Run: headless pygame with SDL's dummy video driver; simulated clock (each Clock.tick advances the game by its frame time, no real sleeping); random seed 0; keys injected as events and as key.get_pressed() state; no mouse input.
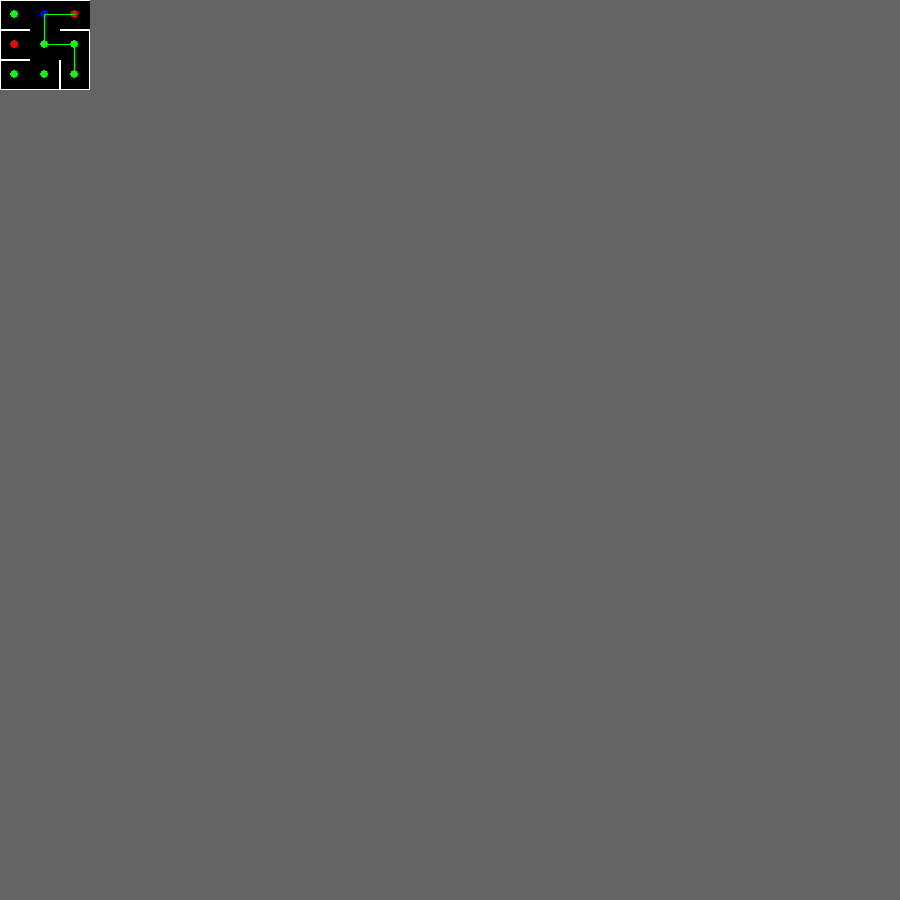
Frame 1 of 4 · flips 1–60 · no input
Frame 2 of 4 · flips 61–180 · tapped SPACE, RETURN · held RIGHT (→), D · screen unchanged from frame 1, image omitted
Frame 3 of 4 · flips 181–300 · held DOWN (↓), S · screen unchanged from frame 2, image omitted
Frame 4 of 4 · flips 301–420 · held LEFT (←), A, UP (↑), W · screen unchanged from frame 3, image omitted

The pygame program that drew these frames:

import random
import pygame as pg
import sys

pg.init()
window = pg.display.set_mode((900,900))
pg.display.set_caption("Test client")
clock = pg.time.Clock()

path = []
visited = []
maze = []
leng = 3    # 3x3 grid for now

# just the calling function
def solve ( maze, block, path, visited ):
    path.append(block)
    visited.append(block)

    algorithm(maze, block, path, visited)
    return path

# the backtracking algorithm
def algorithm( maze, block, path, visited ):

    if maze[block].isend:
        return 

    # left, right, up, down
    choices = [-1,1,-leng,leng]
    removal_list = []

    # remove the directions which connect to visited nodes or are not connected 
    for i in choices:
        if i==-1 and not maze[block].left :
            removal_list.append(i)
        elif i==1 and not maze[block].right :
            removal_list.append(i)
        elif i==-leng and not maze[block].up :
            removal_list.append(i)
        elif i==leng and not maze[block].down :
            removal_list.append(i)
        elif (block + i) in visited:
            removal_list.append(i)

    for i in removal_list:
        choices.remove(i)

    if choices:
        direction_choosen = choices[-1]  # choose the last option present in choice
        path.append( block + direction_choosen )
        visited.append( block + direction_choosen )
        algorithm( maze, block + direction_choosen, path, visited )
    else:
        path.pop()  # remove the current node
        algorithm( maze, path[-1], path, visited )  # go to the last node in path

# the class for block which both saves data for directions and also makes the graphics
class Block():
    def __init__(self, left, right, up, down):
        self.isstart = False
        self.left = left
        self.right = right
        self.up = up
        self.down = down
        self.isend = False
        self.rect = pg.Rect(0,0,30,30)
        self.surf = pg.Surface( (30,30) )
        self.surf.fill( (0,0,0) )

    def make_img(self, index, leng):
        # assigning the correct coords to each nodes change 3 according to sidexside maze
        self.rect.x = index%leng * 30
        self.rect.y = index//leng * 30
        
        # drawing walls for each node as white lines
        if not self.left:
            pg.draw.line( self.surf,(255,255,255),(0,0), (0,29))
        if not self.right and not self.isend:
            pg.draw.line( self.surf,(255,255,255),(29,0), (29,29))
        if not self.up:
            pg.draw.line( self.surf,(255,255,255),(0,0), (29,0))
        if not self.down:
            pg.draw.line( self.surf,(255,255,255),(0,29), (29,29))

        if self.isend:   # if end node then color it red
            pg.draw.circle( self.surf, (255,0,0), (14,14), 4)
        elif self.isstart:   # if start node then color it red
            pg.draw.circle( self.surf, (0,0,255), (14,14), 4)
        else:   # color it green
            pg.draw.circle( self.surf, (0,255,0), (14,14), 4)

# a very lengthy way of defining a maze yes.
# 0
block = Block(False, True, False, False)
maze.append( block )
# 1
block = Block(True, True, False, True)
block.isstart = True
maze.append( block )
# 2
block = Block(True, False, False, False)
block.isend = True
maze.append( block )
# 3
block = Block(False, True, False, False)
block.isend = True
maze.append( block )
# 4
block = Block(True, True, True, True)
maze.append( block )
# 5
block = Block(True, False, False, True)
maze.append( block )
# 6
block = Block(False, True, False, False)
maze.append( block )
# 7
block = Block(True, False, True, False)
maze.append( block )
# 8
block = Block(False, False, True, False)
maze.append( block )

# just calling the image functions
for index in range(len(maze)):
    maze[index].make_img(index, leng)

solve(maze, 8, path, visited )
print(path)

while True:
    window.fill( (100,100,100) )

    # drawing the maze
    for block in  maze:
        window.blit( block.surf, block.rect.topleft)

    # drawing the path lines
    for node in range(len(path)-1):
        start = path[node]
        end = path[node+1]
        start_pos = ( start%leng * 30 + 14, start//leng * 30 + 14 )
        end_pos = ( end%leng *30 + 14, end//leng * 30 + 14 )

        pg.draw.line( window, (0,255,0), start_pos, end_pos )

    for event in pg.event.get():
        if event.type == pg.QUIT:
            pg.quit()
            sys.exit()

    pg.display.update()
    clock.tick(60)
